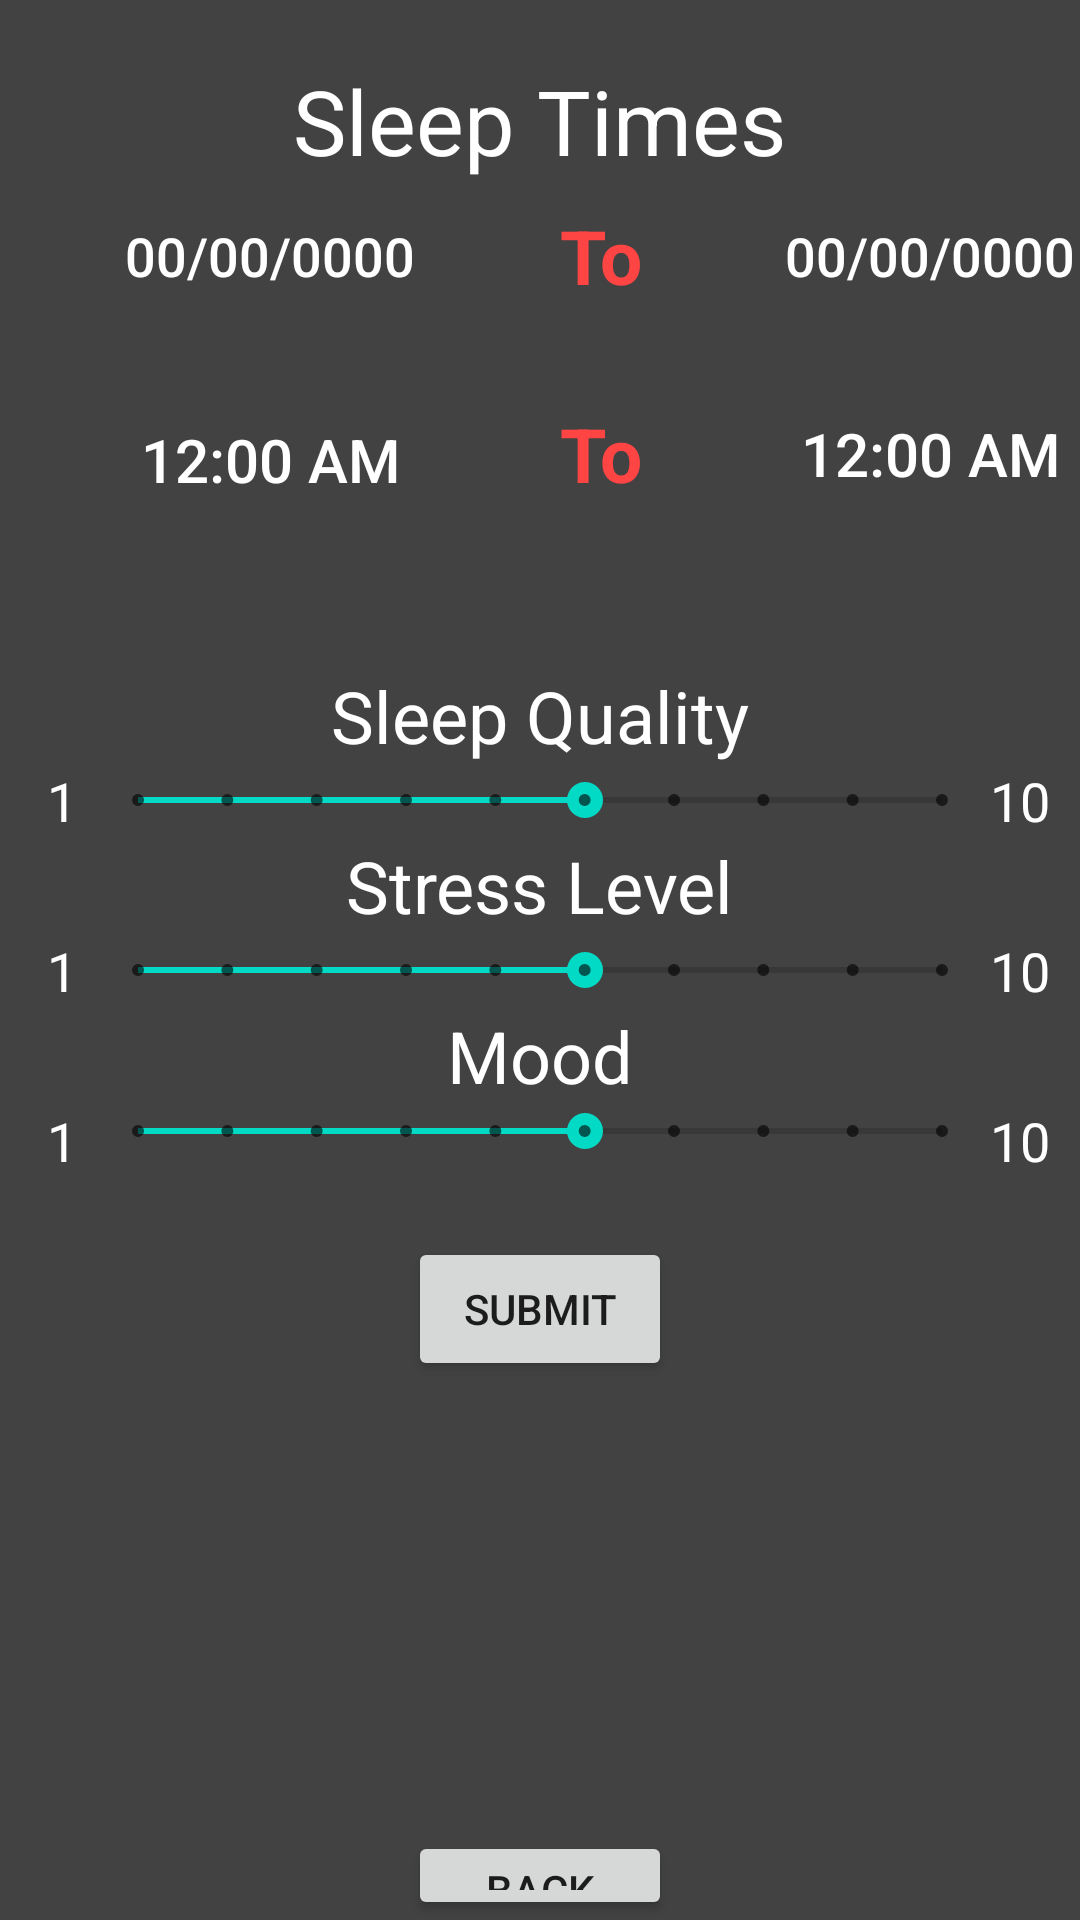

Reconstruct the res/layout file that produces this screen, plus the resources it refers to.
<!-- AndroidManifest.xml: application theme Theme.SleeperStudent -->
<!-- res/layout/fragment_sleep_input.xml -->
<?xml version="1.0" encoding="utf-8"?>
<FrameLayout
    xmlns:android="http://schemas.android.com/apk/res/android"
    xmlns:app="http://schemas.android.com/apk/res-auto"
    xmlns:tools="http://schemas.android.com/tools"
    android:layout_width="match_parent"
    android:layout_height="match_parent"
    android:gravity="center"
    android:orientation="vertical"
    android:padding="0dp"
    android:background="@color/cardview_dark_background"
    tools:context=".SleepInput">

    <LinearLayout
        android:layout_width="match_parent"
        android:layout_height="wrap_content"
        android:gravity="center"
        android:orientation="vertical"
        android:paddingTop="20dp">

        <TextView
            android:id="@+id/textView10"
            android:layout_width="wrap_content"
            android:layout_height="wrap_content"
            android:text="Sleep Times"
            android:textColor="#FFFFFF"
            android:textSize="30sp" />

        <LinearLayout
            android:id="@+id/linearLayout2"
            android:layout_width="match_parent"
            android:layout_height="50dp"
            android:layout_marginBottom="20dp"
            app:layout_constraintBottom_toTopOf="@+id/linearLayout"
            app:layout_constraintEnd_toEndOf="parent"
            app:layout_constraintHorizontal_bias="0.5"
            app:layout_constraintStart_toStartOf="parent"
            app:layout_constraintTop_toTopOf="parent">

            <Button
                android:id="@+id/bt_startDate"
                android:layout_width="180dp"
                android:layout_height="match_parent"
                android:background="@android:color/transparent"
                android:drawableEnd="@drawable/ic_arrow"
                android:drawableRight="@drawable/ic_arrow"
                android:gravity="center"
                android:text="00/00/0000"
                android:textColor="@color/white"
                android:textSize="18sp" />

            <TextView
                android:layout_width="40dp"
                android:layout_height="match_parent"
                android:gravity="center"
                android:text="To"
                android:textColor="@android:color/holo_red_light"
                android:textSize="25sp"
                android:textStyle="bold" />

            <Button
                android:id="@+id/bt_endDate"
                android:layout_width="180dp"
                android:layout_height="match_parent"
                android:background="@android:color/transparent"
                android:drawableEnd="@drawable/ic_arrow"
                android:drawableRight="@drawable/ic_arrow"
                android:gravity="center"
                android:text="00/00/0000"
                android:textColor="@color/white"
                android:textSize="18sp" />
        </LinearLayout>

        <LinearLayout
            android:id="@+id/linearLayout"
            android:layout_width="match_parent"
            android:layout_height="42dp"
            app:layout_constraintEnd_toEndOf="parent"
            app:layout_constraintHorizontal_bias="0.5"
            app:layout_constraintStart_toStartOf="parent"
            app:layout_constraintTop_toTopOf="parent">

            <Button
                android:id="@+id/bt_startTime"
                android:layout_width="180dp"
                android:layout_height="wrap_content"
                android:background="@android:color/transparent"
                android:drawableEnd="@drawable/ic_arrow"
                android:drawableRight="@drawable/ic_arrow"
                android:text="12:00 AM"
                android:textColor="@color/white"
                android:textSize="20sp" />

            <TextView
                android:layout_width="40dp"
                android:layout_height="match_parent"
                android:gravity="center"
                android:text="To"
                android:textColor="@android:color/holo_red_light"
                android:textSize="25sp"
                android:textStyle="bold" />

            <Button
                android:id="@+id/bt_endTime"
                android:layout_width="180dp"
                android:layout_height="match_parent"
                android:background="@android:color/transparent"
                android:drawableEnd="@drawable/ic_arrow"
                android:drawableRight="@drawable/ic_arrow"
                android:text="12:00 AM"
                android:textColor="@color/white"
                android:textSize="20sp" />
        </LinearLayout>

        <LinearLayout
            android:layout_width="match_parent"
            android:layout_height="wrap_content"
            android:gravity="center"
            android:orientation="vertical"
            android:paddingTop="50dp">

            <TextView
                android:id="@+id/textView5"
                android:layout_width="wrap_content"
                android:layout_height="wrap_content"
                android:text="Sleep Quality"
                android:textColor="#FFFFFF"
                android:textSize="24sp" />

            <LinearLayout
                android:layout_width="match_parent"
                android:layout_height="wrap_content"
                android:gravity="center"
                android:orientation="horizontal">

                <TextView
                    android:id="@+id/textView8"
                    android:layout_width="10dp"
                    android:layout_height="wrap_content"
                    android:layout_weight="1"
                    android:gravity="right"
                    android:text="1 "
                    android:textColor="#FFFFFF"
                    android:textSize="18sp" />

                <SeekBar
                    android:id="@+id/sb_quality"
                    style="@style/Widget.AppCompat.SeekBar.Discrete"
                    android:layout_width="300dp"
                    android:layout_height="wrap_content"
                    android:layout_marginTop="0dp"
                    android:layout_marginBottom="0dp"
                    android:max="9"
                    android:progress="5"
                    app:layout_constraintBottom_toTopOf="@+id/bt_submit"
                    app:layout_constraintEnd_toEndOf="parent"
                    app:layout_constraintHorizontal_bias="0.5"
                    app:layout_constraintStart_toStartOf="parent" />

                <TextView
                    android:id="@+id/textView9"
                    android:layout_width="10dp"
                    android:layout_height="wrap_content"
                    android:layout_weight="1"
                    android:text="10"
                    android:textColor="#FFFFFF"
                    android:textSize="18sp" />
            </LinearLayout>

            <TextView
                android:id="@+id/textView6"
                android:layout_width="wrap_content"
                android:layout_height="wrap_content"
                android:text="Stress Level"
                android:textColor="#FFFFFF"
                android:textSize="24sp" />

            <LinearLayout
                android:layout_width="match_parent"
                android:layout_height="wrap_content"
                android:gravity="center"
                android:orientation="horizontal">

                <TextView
                    android:id="@+id/textView13"
                    android:layout_width="10dp"
                    android:layout_height="wrap_content"
                    android:layout_weight="1"
                    android:gravity="right"
                    android:text="1 "
                    android:textColor="#FFFFFF"
                    android:textSize="18sp" />

                <SeekBar
                    android:id="@+id/sb_stress"
                    style="@style/Widget.AppCompat.SeekBar.Discrete"
                    android:layout_width="300dp"
                    android:layout_height="wrap_content"
                    android:layout_marginBottom="0dp"
                    android:max="9"
                    android:progress="5"
                    app:layout_constraintBottom_toTopOf="@+id/bt_submit"
                    app:layout_constraintEnd_toEndOf="parent"
                    app:layout_constraintHorizontal_bias="0.495"
                    app:layout_constraintStart_toStartOf="parent" />

                <TextView
                    android:id="@+id/textView12"
                    android:layout_width="10dp"
                    android:layout_height="wrap_content"
                    android:layout_weight="1"
                    android:text="10"
                    android:textColor="#FFFFFF"
                    android:textSize="18sp" />
            </LinearLayout>

            <TextView
                android:id="@+id/textView7"
                android:layout_width="wrap_content"
                android:layout_height="wrap_content"
                android:text="Mood"
                android:textColor="#FFFFFF"
                android:textSize="24sp" />

            <LinearLayout
                android:layout_width="match_parent"
                android:layout_height="wrap_content"
                android:orientation="horizontal">

                <TextView
                    android:id="@+id/textView14"
                    android:layout_width="10dp"
                    android:layout_height="wrap_content"
                    android:layout_weight="1"
                    android:gravity="right"
                    android:text="1 "
                    android:textColor="#FFFFFF"
                    android:textSize="18sp" />

                <SeekBar
                    android:id="@+id/sb_mood"
                    style="@style/Widget.AppCompat.SeekBar.Discrete"
                    android:layout_width="300dp"
                    android:layout_height="wrap_content"
                    android:max="9"
                    android:progress="5"
                    app:layout_constraintBottom_toTopOf="@+id/bt_submit"
                    app:layout_constraintEnd_toEndOf="parent"
                    app:layout_constraintHorizontal_bias="0.495"
                    app:layout_constraintStart_toStartOf="parent" />

                <TextView
                    android:id="@+id/textView15"
                    android:layout_width="10dp"
                    android:layout_height="wrap_content"
                    android:layout_weight="1"
                    android:text="10"
                    android:textColor="#FFFFFF"
                    android:textSize="18sp" />
            </LinearLayout>

            <Button
                android:id="@+id/bt_submit"
                android:layout_width="wrap_content"
                android:layout_height="wrap_content"
                android:layout_marginTop="20dp"
                android:text="Submit"
                app:layout_constraintEnd_toEndOf="parent"
                app:layout_constraintStart_toStartOf="parent"
                app:layout_constraintTop_toBottomOf="@+id/linearLayout" />

            <Button
                android:id="@+id/bt_inputToFirst"
                android:layout_width="wrap_content"
                android:layout_height="wrap_content"
                android:layout_marginTop="150dp"
                android:layout_marginBottom="0dp"
                android:text="@string/back"
                app:layout_constraintBottom_toBottomOf="parent"
                app:layout_constraintEnd_toEndOf="parent"
                app:layout_constraintHorizontal_bias="0.5"
                app:layout_constraintStart_toStartOf="parent" />

        </LinearLayout>

    </LinearLayout>

</FrameLayout>
<!-- resources referenced by this layout -->
<resources>
  <string name="back">Back</string>
  <style name="Theme.SleeperStudent" parent="Theme.MaterialComponents.DayNight.DarkActionBar">
          
          <item name="colorPrimary">@color/purple_500</item>
          <item name="colorPrimaryVariant">@color/purple_700</item>
          <item name="colorOnPrimary">@color/white</item>
          
          <item name="colorSecondary">@color/teal_200</item>
          <item name="colorSecondaryVariant">@color/teal_700</item>
          <item name="colorOnSecondary">@color/black</item>
          
          <item name="android:statusBarColor" tools:targetApi="l">?attr/colorPrimaryVariant</item>
          
      </style>
  <!-- not gathered from this repository: default colours our renderer supplied (Android Studio template values) -->
  <color name="purple_500">#FF6200EE</color>
  <color name="purple_700">#FF3700B3</color>
  <color name="teal_200">#FF03DAC5</color>
  <color name="teal_700">#FF018786</color>
  <color name="black">#FF000000</color>
  <color name="white">#FFFFFFFF</color>
</resources>
